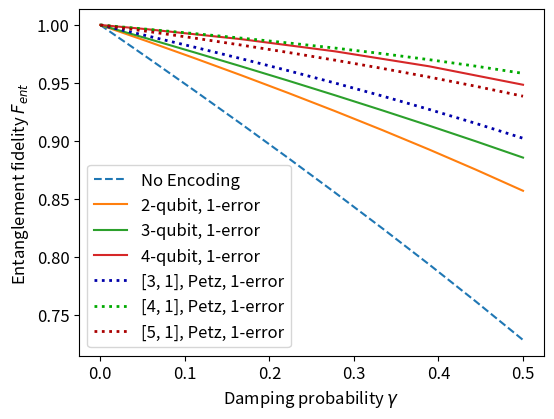
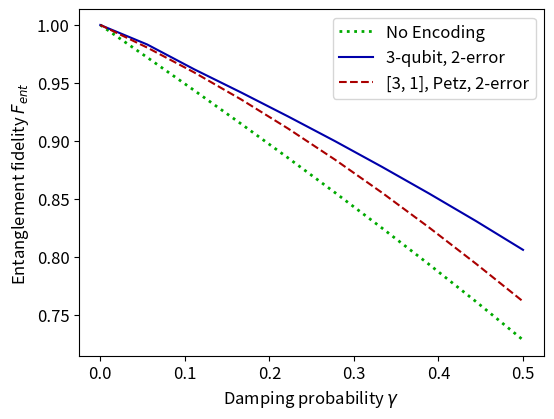
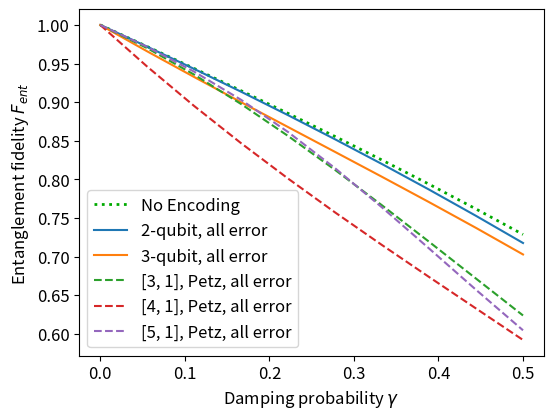

The script that saved these images, in order:
from matplotlib.pyplot import subplots, legend, show, rcParams, savefig

params = {
          'figure.figsize': (6, 4.5),
          'legend.fontsize': 12,
          'axes.labelsize': 12,
          'xtick.labelsize': 12,
          'ytick.labelsize': 12,
         }
rcParams.update(params)

fis = [1.00000842447587, 0.9720201643139535, 0.9436094631232437, 0.9147408605085225, 0.8853719279128368, 0.8554498201094958, 0.8249087749268698, 0.7936705923349745, 0.7615676843969352, 0.7285524029467838]

m3o3 = [0.9999919216495146, 0.965789359435681, 0.9325345935917291, 0.899863711994792, 0.8676583609251639, 0.835473057851615, 0.8031797094903379, 0.7704456798388427, 0.7370488935370401, 0.7026613733056741]

m2o2 = [1.0000028188839645, 0.9718547539576974, 0.9430182704334801, 0.9134532116358323, 0.8830371378016031, 0.8518050566047888, 0.8197294466531815, 0.7866955756702698, 0.7526505062636797, 0.7175139934907342]
m2o3 = [0.9999919162630656, 0.9831767142274118, 0.9618006989326443, 0.941807403723035, 0.9211390729334797, 0.8998316220414206, 0.8776841649792239, 0.8547599615199204, 0.8310067025718275, 0.8062275825940226]
m2o4 = [1.000006312344378, 0.9792330783398298, 0.9585445982553266, 0.9381107254318317, 0.9177498565646274, 0.8974500251057442, 0.8765949860850692, 0.85619723763835, 0.8341153398289928, 0.8137194403089273]

m1o2 = [1.0000028188839607, 0.9859509104460265, 0.9714913366397014, 0.9566744082025076, 0.9414317907084935, 0.9257313077178659, 0.9095021491553554, 0.8926957390870671, 0.8752453094537165, 0.8571211821196896]
m1o3 = [0.9999919216494148, 0.9883286944804147, 0.9764330918922862, 0.9643331743154799, 0.9520124348718644, 0.9393892985570266, 0.9264764453807265, 0.9132635248998463, 0.899680240534553, 0.885709164541201]
m1o4 = [1.0, 0.996337720834737, 0.9920609222730088, 0.9877841237112805, 0.9825276109745151, 0.9772710982377497, 0.9708380169017709, 0.964404935565792, 0.9564481223548268, 0.9484913091438616] # [1.0000063128150716, 0.9938875852261567, 0.9896096861012937, 0.9833389995370668, 0.9774940321084742, 0.970960101899733, 0.964249782461375, 0.9572741586516387, 0.9498828648007354, 0.9420385082234253]

# qtr = [0.9999999999999637, 0.9869166933867578, 0.9509736069637699, 0.8971394171462692, 0.8302450767954206, 0.7549066508174681, 0.675476796673205, 0.5959248807369959, 0.5196349115754786, 0.4491884975914526]
q51 = [0.9999999962002966, 0.9944911897880423, 0.9887296154240831, 0.9826916559564663, 0.9763489734709674, 0.9696677997883347, 0.9626097316970446, 0.955124994879582, 0.9471543734292172, 0.9386231417169694]
q41 = [1.0000000000000002, 0.9963204086258307, 0.9925966212230022, 0.9886912050725045, 0.9845411541934934, 0.9800960642576845, 0.9753070792871036, 0.9701217931423038, 0.964480336019532, 0.9583111096647982]
q31 = [1.0000000000000007, 0.990608438602521, 0.9809363471940227, 0.9709569763917598, 0.9606390345627308, 0.9499455285329335, 0.9388321936425761, 0.9272453199901906, 0.9151186641666437, 0.9023689270621824]

q52 = [0.9999999962002966, 0.9888898993311706, 0.9770766789586357, 0.9644928390060197, 0.9510653365592494, 0.9367149667164553, 0.9213555155496097, 0.9048925367773638, 0.8872215005469631, 0.8682248773778545]
q42 = [1.0000000000000007, 0.9921457950060419, 0.9828277769322161, 0.9717073401653729, 0.958651313015226, 0.9435654607043754, 0.926367775194471, 0.9069784294801196, 0.88531402847109, 0.861282784966729]
q32 = [1.0000000000000007, 0.9805067238572008, 0.9590878103085483, 0.9357922359763212, 0.9106876215212432, 0.8838611996032286, 0.8554200789862344, 0.825490473569692, 0.7942154401517384, 0.7617504637800296]

q5a = [0.9999999979991117, 0.9715129929020304, 0.9394602694440767, 0.9029133666524858, 0.861182263785154, 0.814358414770249, 0.7635091108354581, 0.710383303606732, 0.6568432332002182, 0.6043910139854002]
q4a = [1.0, 0.9459807671518145, 0.8949554287317989, 0.8467028354928505, 0.8008846403600661, 0.7570702912164573, 0.714765491174083, 0.673448691125066, 0.6326190512869885, 0.5918560478122842]
q3a = [0.9999999925494194, 0.9699567052529843, 0.9356285433237771, 0.8974839547498792, 0.8560988894179428, 0.8121204040107486, 0.7662277660168382, 0.7190955590805732, 0.6713623144792811, 0.6236067977499791]

num_params = 10
damp_params = [i/(2*~-num_params) for i in range(num_params)]

_, ax = subplots(1, 1)
ax.plot(damp_params, fis, label = f"No Encoding", ls = '--')
ax.plot(damp_params, m1o2, label = f"2-qubit, 1-error")
ax.plot(damp_params, m1o3, label = f"3-qubit, 1-error")
ax.plot(damp_params, m1o4, label = f"4-qubit, 1-error")

ax.plot(damp_params, q31, label = f"[3, 1], Petz, 1-error", ls = ':', linewidth = 2, color = '#00a')
ax.plot(damp_params, q41, label = f"[4, 1], Petz, 1-error", ls = ':', linewidth = 2, color = '#0a0')
ax.plot(damp_params, q51, label = f"[5, 1], Petz, 1-error", ls = ':', linewidth = 2, color = '#a00')

ax.set_xlabel(r'Damping probability $\gamma$')
ax.set_ylabel(r'Entanglement fidelity $F_{ent}$')
legend()
savefig("Fig1.pdf", format="pdf", bbox_inches="tight")
show()

_, ax = subplots(1, 1)
ax.plot(damp_params, fis, label = f"No Encoding", ls = ':', linewidth = 2, color = '#0a0')
# ax.plot(damp_params, m2o4, label = f"4-qubit, 2-error", color = '#0a0')
ax.plot(damp_params, m2o3, label = f"3-qubit, 2-error", color = '#00a')

ax.plot(damp_params, q32, label = f"[3, 1], Petz, 2-error", ls = '--', color = '#a00')
# ax.plot(damp_params, q42, label = f"[4, 1], Petz, 2-error", ls = '--', color = '#0a0')

ax.set_xlabel(r'Damping probability $\gamma$')
ax.set_ylabel(r'Entanglement fidelity $F_{ent}$')
legend()
savefig("Fig2.pdf", format="pdf", bbox_inches="tight")
show()

_, ax = subplots(1, 1)
ax.plot(damp_params, fis, label = f"No Encoding", ls = ':', linewidth = 2, color = '#0a0')
ax.plot(damp_params, m2o2, label = f"2-qubit, all error")
ax.plot(damp_params, m3o3, label = f"3-qubit, all error")

ax.plot(damp_params, q3a, label = f"[3, 1], Petz, all error", ls = '--')
ax.plot(damp_params, q4a, label = f"[4, 1], Petz, all error", ls = '--')
ax.plot(damp_params, q5a, label = f"[5, 1], Petz, all error", ls = '--')

ax.set_xlabel(r'Damping probability $\gamma$')
ax.set_ylabel(r'Entanglement fidelity $F_{ent}$')
legend()
savefig("Figa.pdf", format="pdf", bbox_inches="tight")
show()
